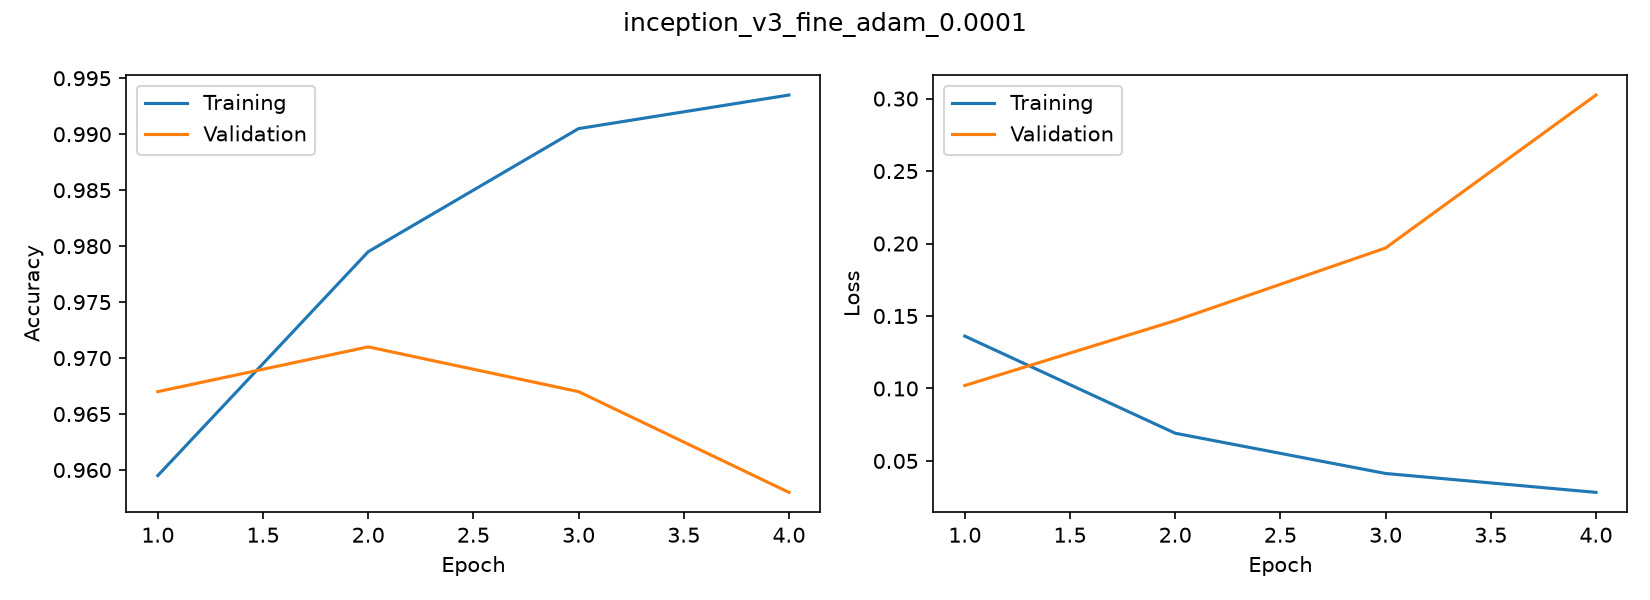

Source data for this figure (header and first rows):
accuracy, loss, val_accuracy, val_loss
0.9595, 0.1361, 0.967, 0.102
0.9795, 0.06913, 0.971, 0.1468
0.9905, 0.04135, 0.967, 0.1969
0.9935, 0.02831, 0.958, 0.3025
